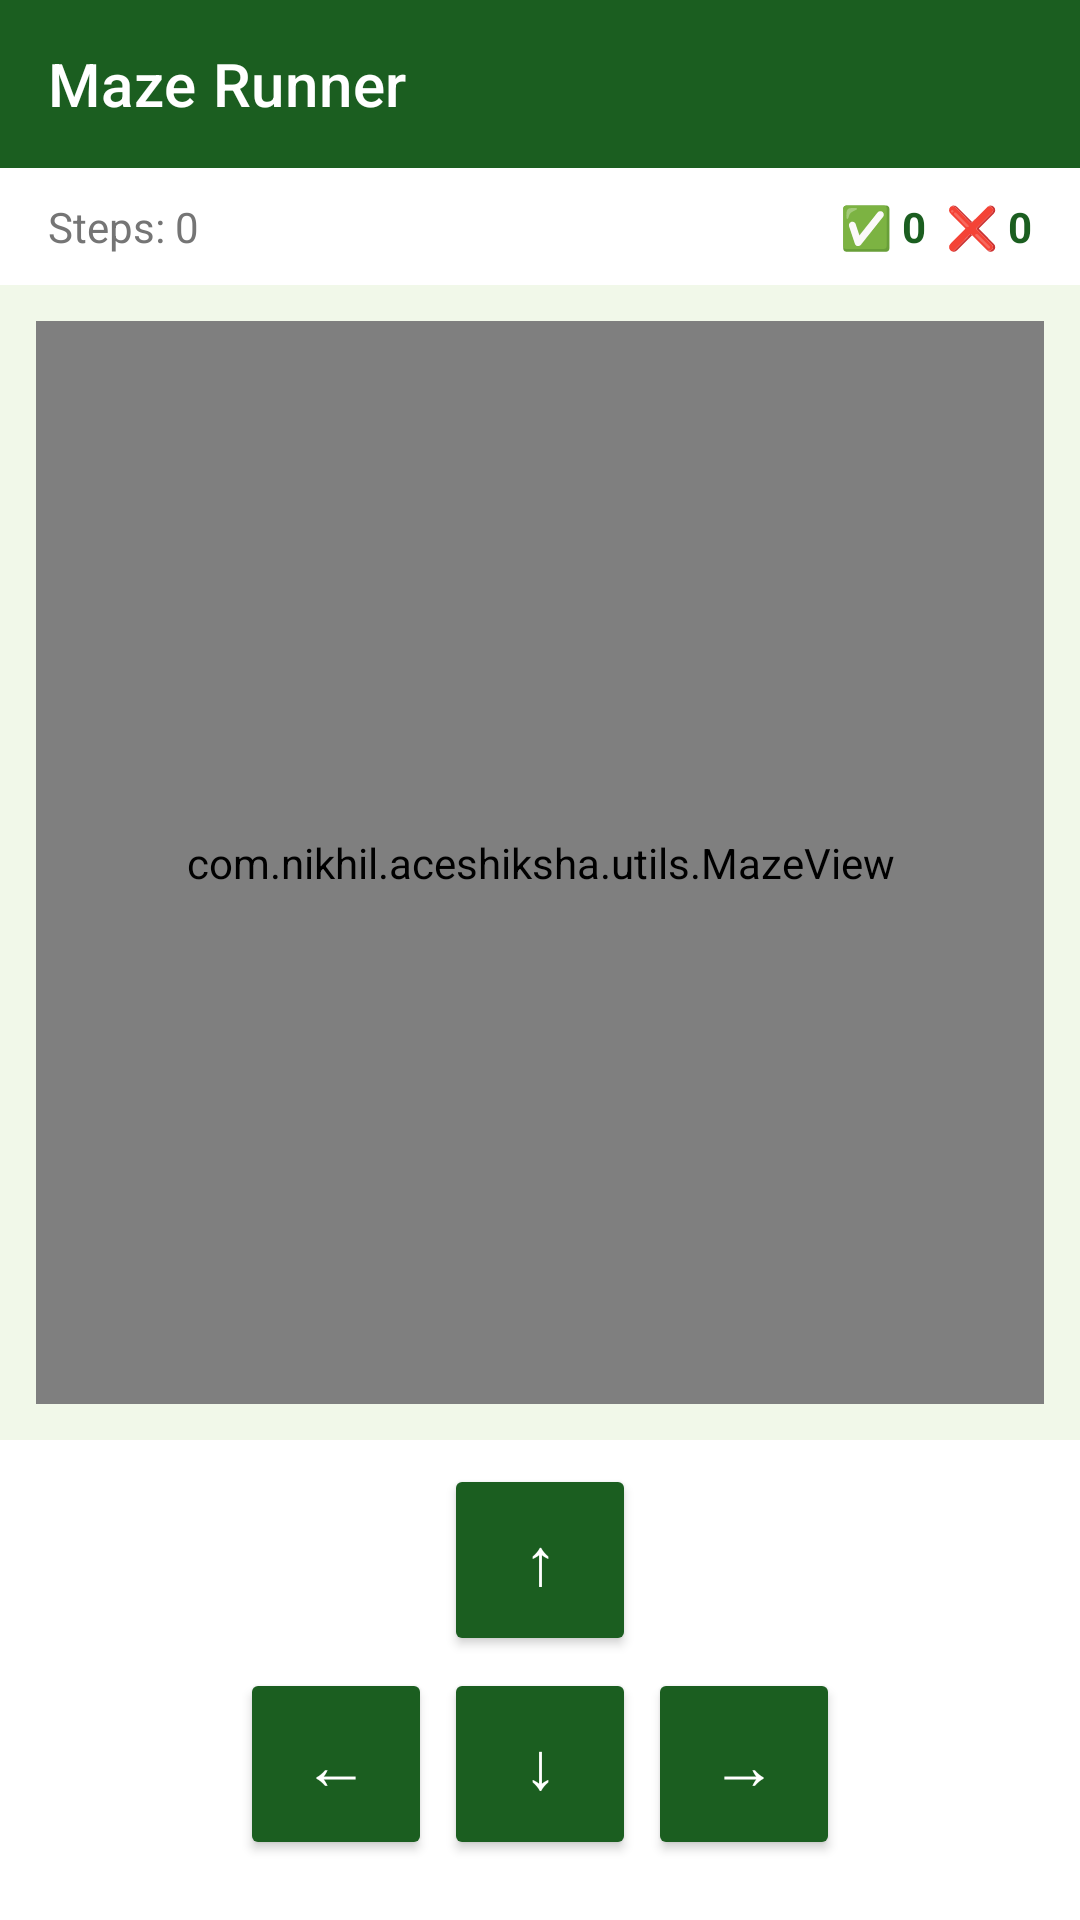

Here is an Android app screen rendered from its layout file. Give the layout XML and the strings, colors and styles it references.
<!-- AndroidManifest.xml: application theme Theme.AceShiksha -->
<!-- res/layout/activity_maze_game.xml -->
<?xml version="1.0" encoding="utf-8"?>
<LinearLayout xmlns:android="http://schemas.android.com/apk/res/android"
    xmlns:app="http://schemas.android.com/apk/res-auto"
    android:layout_width="match_parent"
    android:layout_height="match_parent"
    android:orientation="vertical"
    android:background="#F1F8E9">

    <com.google.android.material.appbar.MaterialToolbar
        android:id="@+id/toolbar"
        android:layout_width="match_parent"
        android:layout_height="?attr/actionBarSize"
        android:background="@color/green_dark"
        android:theme="@style/ThemeOverlay.AppCompat.Dark.ActionBar"
        app:title="Maze Runner" />

    
    <LinearLayout
        android:layout_width="match_parent"
        android:layout_height="wrap_content"
        android:background="@color/white"
        android:paddingHorizontal="16dp"
        android:paddingVertical="10dp"
        android:orientation="horizontal"
        android:gravity="center_vertical">

        <TextView
            android:id="@+id/tvMazeSteps"
            android:layout_width="0dp"
            android:layout_height="wrap_content"
            android:layout_weight="1"
            android:textSize="14sp"
            android:textColor="@color/text_secondary"
            android:text="Steps: 0" />

        <TextView
            android:id="@+id/tvMazeScore"
            android:layout_width="wrap_content"
            android:layout_height="wrap_content"
            android:textSize="14sp"
            android:textColor="#1B5E20"
            android:textStyle="bold"
            android:text="✅ 0  ❌ 0" />

    </LinearLayout>

    
    <com.nikhil.aceshiksha.utils.MazeView
        android:id="@+id/mazeView"
        android:layout_width="match_parent"
        android:layout_height="0dp"
        android:layout_weight="1"
        android:layout_margin="12dp" />

    
    <ProgressBar
        android:id="@+id/progressBarMaze"
        android:layout_width="wrap_content"
        android:layout_height="wrap_content"
        android:layout_gravity="center"
        android:visibility="gone" />

    <TextView
        android:id="@+id/tvNoQuestions"
        android:layout_width="match_parent"
        android:layout_height="wrap_content"
        android:padding="24dp"
        android:gravity="center"
        android:textSize="15sp"
        android:textColor="@color/text_secondary"
        android:text="No questions available yet.\nAsk your teacher to add Maze questions!"
        android:visibility="gone" />

    
    <LinearLayout
        android:id="@+id/layoutControls"
        android:layout_width="match_parent"
        android:layout_height="wrap_content"
        android:orientation="vertical"
        android:gravity="center"
        android:paddingBottom="20dp"
        android:paddingTop="8dp"
        android:background="@color/white">

        
        <Button
            android:id="@+id/btnUp"
            android:layout_width="64dp"
            android:layout_height="64dp"
            android:backgroundTint="@color/green_dark"
            android:textColor="@color/white"
            android:textSize="22sp"
            android:text="↑" />

        
        <LinearLayout
            android:layout_width="wrap_content"
            android:layout_height="wrap_content"
            android:orientation="horizontal"
            android:gravity="center"
            android:layout_marginTop="4dp">

            <Button
                android:id="@+id/btnLeft"
                android:layout_width="64dp"
                android:layout_height="64dp"
                android:backgroundTint="@color/green_dark"
                android:textColor="@color/white"
                android:textSize="22sp"
                android:text="←"
                android:layout_marginEnd="4dp" />

            <Button
                android:id="@+id/btnDown"
                android:layout_width="64dp"
                android:layout_height="64dp"
                android:backgroundTint="@color/green_dark"
                android:textColor="@color/white"
                android:textSize="22sp"
                android:text="↓"
                android:layout_marginEnd="4dp" />

            <Button
                android:id="@+id/btnRight"
                android:layout_width="64dp"
                android:layout_height="64dp"
                android:backgroundTint="@color/green_dark"
                android:textColor="@color/white"
                android:textSize="22sp"
                android:text="→" />

        </LinearLayout>

    </LinearLayout>

</LinearLayout>
<!-- resources referenced by this layout -->
<resources>
  <color name="green_dark">#1B5E20</color>
  <color name="text_secondary">#757575</color>
  <color name="white">#FFFFFF</color>
  <style name="Theme.AceShiksha" parent="Theme.MaterialComponents.Light.NoActionBar">
          <item name="colorPrimary">@color/green_primary</item>
          <item name="colorPrimaryVariant">@color/green_dark</item>
          <item name="colorOnPrimary">@color/white</item>
          <item name="colorSecondary">@color/green_light</item>
          <item name="android:windowBackground">@color/background</item>
          <item name="android:statusBarColor">@color/green_dark</item>
      </style>
  <color name="green_primary">#2E7D32</color>
  <color name="green_light">#4CAF50</color>
  <color name="background">#F5F5F5</color>
</resources>
